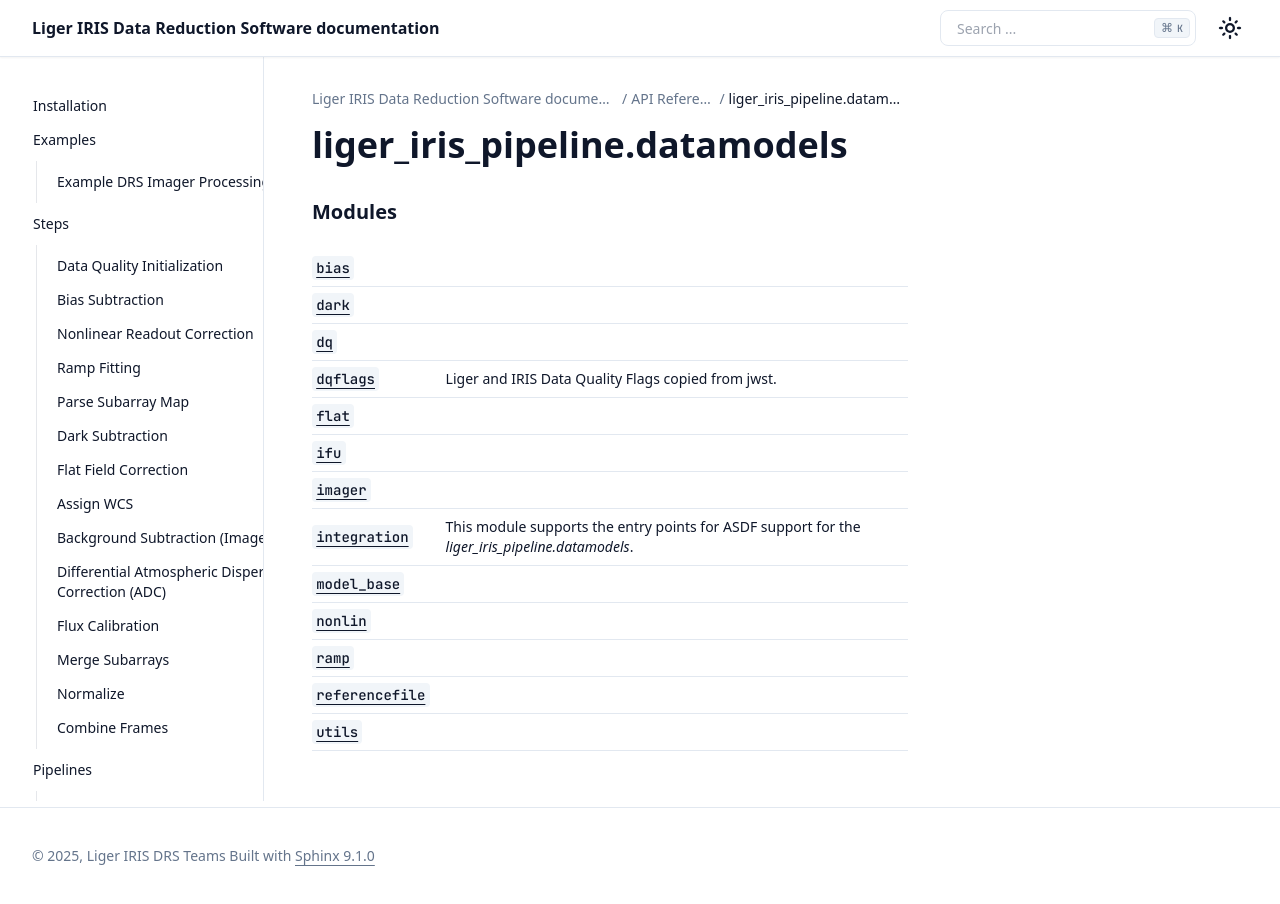

repository: oirlab/liger_iris_pipeline · page: api/generated/liger_iris_pipeline.datamodels.html · generator: sphinx

liger\_iris\_pipeline.datamodels
================================

.. automodule:: liger_iris_pipeline.datamodels

   
.. rubric:: Modules

.. autosummary::
   :toctree:
   :recursive:

   bias
   dark
   dq
   dqflags
   flat
   ifu
   imager
   integration
   model_base
   nonlin
   ramp
   referencefile
   utils
